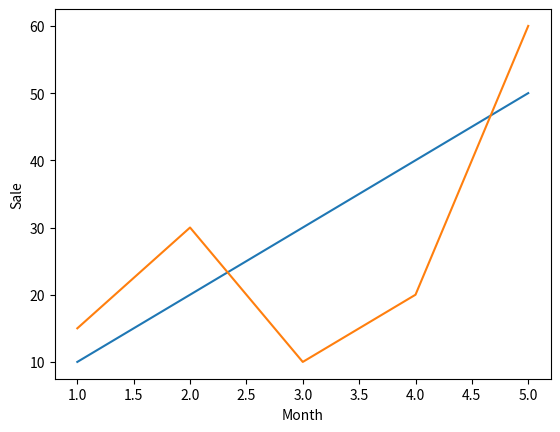

Write the Python code that produced this figure.
import matplotlib.pyplot as plt

#Create Graph 
product1 = [10,20,30,40,50]
product2 = [15,30,10,20,60]
month = [1,2,3,4,5]
plt.plot(month,product1)
plt.plot(month,product2)
plt.show()

#XLabel and YLabel 
plt.xlabel("Month")
plt.ylabel("Sale")